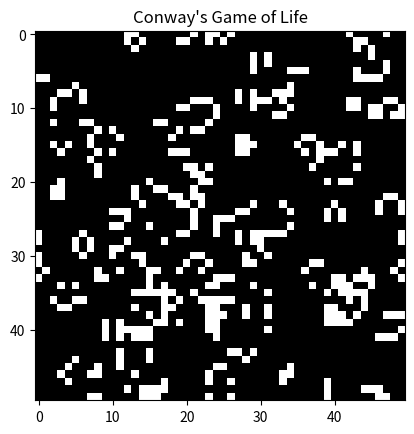

Python code for this plot:
import numpy as np
import matplotlib.pyplot as plt
import matplotlib.animation as animation
#import sys
import argparse

def random_grid(N):
    """返回一个NxN的随机网格（255=活细胞，0=死细胞）"""
    return np.random.choice([255, 0], N*N, p=[0.2, 0.8]).reshape(N, N)

def add_glider(i, j, grid):
    """添加滑翔机，左上角坐标为(i, j)"""
    glider = np.array([[0, 255, 0],
                       [0, 0, 255],
                       [255, 255, 255]])
    grid[i:i+3, j:j+3] = glider

def addGosperGliderGun(i, j, grid):
    """修复版高斯帕滑翔机枪，无索引越界错误"""
    # 标准Gosper滑翔机枪为11行×36列，这里定义11行避免越界
    gun = np.zeros((11, 36), dtype=int)
    
    # 滑翔机枪图案（索引已修正为0~10行）
    # 左侧方块
    gun[4, 0:2] = 1
    gun[5, 0:2] = 1
    
    # 中间左侧结构
    gun[2, 12:14] = 1
    gun[3, [11, 15]] = 1
    gun[4, [10, 16]] = 1
    gun[5, [10, 14, 16, 17]] = 1
    gun[6, [10, 16]] = 1
    gun[7, [11, 15]] = 1
    gun[8, 12:14] = 1
    
    # 中间右侧结构
    gun[0, 24] = 1
    gun[1, [22, 24]] = 1
    gun[2, [20, 21]] = 1
    gun[3, [20, 21]] = 1
    gun[4, [20, 21]] = 1
    gun[5, [22, 24]] = 1
    gun[6, 24] = 1
    
    # 右侧方块
    gun[2, 34:36] = 1
    gun[3, 34:36] = 1

    # 转换为255（活细胞）并写入网格
    grid[i:i+11, j:j+36] = gun * 255

def update(frameNum, img, grid, N):
    """动画核心：逐帧更新细胞状态"""
    newGrid = grid.copy()
    # 遍历所有细胞
    for i in range(N):
        for j in range(N):
            # 计算8邻域活细胞总数（环形边界）
            total = int((
                grid[i, (j-1)%N] + grid[i, (j+1)%N] +
                grid[(i-1)%N, j] + grid[(i+1)%N, j] +
                grid[(i-1)%N, (j-1)%N] + grid[(i-1)%N, (j+1)%N] +
                grid[(i+1)%N, (j-1)%N] + grid[(i+1)%N, (j+1)%N]
            ) / 255)

            # 康威生命游戏规则
            if grid[i, j] == 255:
                # 活细胞：<2 或 >3 个邻居 → 死亡
                if total < 2 or total > 3:
                    newGrid[i, j] = 0
            else:
                # 死细胞：=3 个邻居 → 复活
                if total == 3:
                    newGrid[i, j] = 255

    # 更新图像数据
    img.set_data(newGrid)
    grid[:] = newGrid[:]
    return img,

def main():
    """主函数：参数解析 + 网格初始化 + 动画启动"""
    # 1. 命令行参数解析
    parser = argparse.ArgumentParser(description="康威生命游戏")
    parser.add_argument('--grid-size', dest='N', required=False, type=int, default=50, help="网格大小 NxN")
    parser.add_argument('--interval', dest='interval', required=False, type=int, default=50, help="动画刷新间隔(ms)")
    parser.add_argument('--glider', action='store_true', required=False, help="启动时添加滑翔机")
    parser.add_argument('--gosper', action='store_true', required=False, help="启动时添加高斯帕滑翔机枪")
    args = parser.parse_args()

    # 2. 读取参数
    N = args.N          # 网格大小
    updateInterval = args.interval  # 刷新间隔

    # 3. 初始化游戏网格
    grid = np.array([])
    if args.glider:
        # 模式1：纯空白网格 + 单个滑翔机
        grid = np.zeros((N, N), dtype=int)
        add_glider(1, 1, grid)
    elif args.gosper:
        # 模式2：纯空白网格 + 滑翔机枪（会无限发射滑翔机）
        grid = np.zeros((N, N), dtype=int)
        addGosperGliderGun(10, 10, grid)
    else:
        # 模式3：默认随机网格
        grid = random_grid(N)

    # 4. Matplotlib 绘图 + 动画设置
    fig, ax = plt.subplots()
    ax.set_title("Conway's Game of Life")
    # 绘制初始网格（灰度图）
    img = ax.imshow(grid, interpolation='nearest', cmap='gray')

    # 5. 启动动画
    ani = animation.FuncAnimation(
        fig,                  # 画布
        update,               # 帧更新函数
        fargs=(img, grid, N), # 传递给 update 的参数
        interval=updateInterval, # 刷新间隔
        blit=True             # 优化渲染（仅重绘变化部分）
    )

    # 显示窗口
    plt.show()

# 程序入口
if __name__ == '__main__':
    main()
